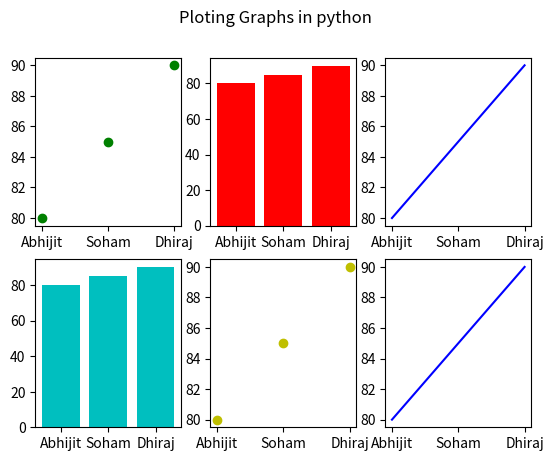

The matplotlib source for this figure:
from matplotlib import pyplot as plt
names = ["Abhijit", "Soham", "Dhiraj"]
marks = [80,85,90]
plt.subplot(2,3,2)
plt.bar(names, marks, color = "r")
plt.subplot(2,3,1)
plt.scatter(names, marks, color = "g")
plt.subplot(2,3,3)
plt.plot(names, marks, color = "b")
plt.subplot(2,3,4)
plt.bar(names, marks, color = "c")
plt.subplot(2,3,5)
plt.scatter(names, marks, color = "y")
plt.subplot(2,3,6)
plt.plot(names, marks, color = "b")
plt.suptitle("Ploting Graphs in python")
plt.show()